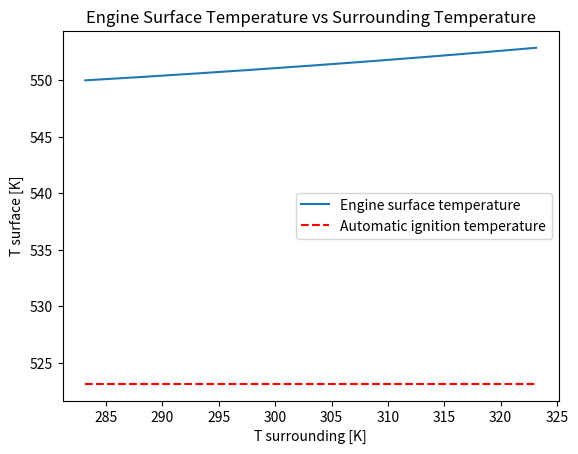
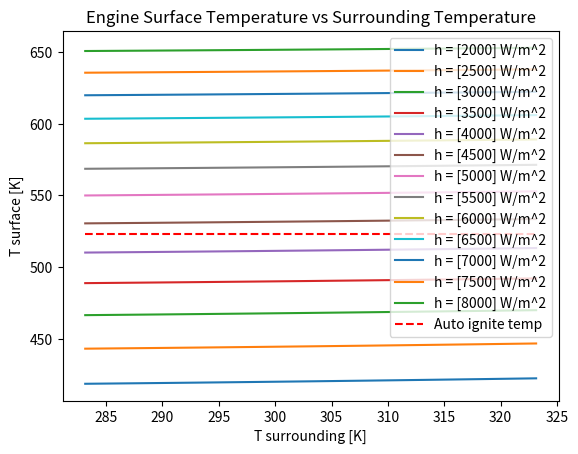
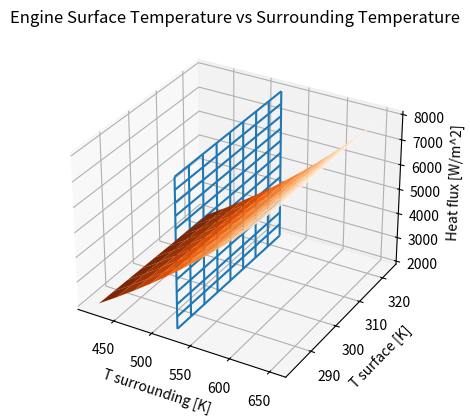

These charts were generated, in order, by the following Python code:
"""
[redacted]
September 29, 2020
ME 113 - Project 1
[redacted]
"""
# Modified into functions as of May 25, 2021

import matplotlib.pyplot as plt
import numpy as np
from mpl_toolkits.mplot3d import Axes3D

""" ----- CONSTANTS ----- """
EMISSIVITY = 0.3 # unitless
BOLTZMANN = 5.67 * pow(10, -8) # W/m^2/K^4
HEAT_TRANSFER_COEFF = 15 # W/m^2
Q_COND = 5000 # W/m^2
T_SURR = 40 + 273.15 # K

AUTO_IGNITION_TEMP = 250 + 273.15 # K
MAX_ENGINE_SURFACE_TEMP = 200 + 273.15 # K

C4 = EMISSIVITY * BOLTZMANN
C3 = 0
C2 = 0
C1 = HEAT_TRANSFER_COEFF

X_LABEL = "T surrounding [K]"
Y_LABEL = "T surface [K]"
Z_LABEL = "Heat flux [W/m^2]"
GRAPH_TITLE = "Engine Surface Temperature vs Surrounding Temperature"
DASHES = "---------------------------------------------------------------------"

"""
Project Notes
    (Q conduction dot) = (Q convection dot) + (Q radiation dot)
    After some algebra and use of thermodynamic formulas...

    0 = (HEAT_TRANSFER_COEFF) * (Ts - Tsurr) + (EMISSIVITY) * (BOLTZMANN) * (Ts^4 - Tsurr^4) - (Q conduction dot)
    0 = (C4 * Ts^4) + (C3 * Ts^3) + (C2 * Ts^2) + (C1 * Ts) + (C0)
    0 = (C4 * Ts^4) + (0) + (0) + (C1 * Ts) + (C0)
    0 = (C4 * Ts^4) + (C1 * Ts) + (C0)

    Where
        C4 = EMISSIVITY * BOLTZMANN
        C1 = HEAT_TRANSFER_COEFF
        C0 = -(HEAT_TRANSFER_COEFF) * (Tsurr) - (EMISSIVITY) * (BOLTZMANN) * (Tsurr)^4 - (Q conduction dot)
"""

def set_c0(t_surr_current, q_cond_current):
    """ c0 is the only variable changing in the polynomial equation """
    c0 = -(HEAT_TRANSFER_COEFF * T_SURR) - (EMISSIVITY * BOLTZMANN * pow(t_surr_current, 4)) - q_cond_current
    return c0

def thermodynamics(c0_current):
    poly = [C4, C3, C2, C1, c0_current]
    t_s_mat = np.roots(poly)
    t_s = t_s_mat[3]
    t_s_real = np.real(t_s)
    return t_s_real

def partA():
    c0_a = set_c0(T_SURR, Q_COND)
    t_s_real_a = thermodynamics(c0_a)
    print(DASHES)
    print("PART A")
    print("Given surrounding temperature: {0} K".format(T_SURR))
    print("Surface temperature: {0:.4f} K".format(t_s_real_a))
    print("Autoignition temperature: {} K".format(AUTO_IGNITION_TEMP))
    if(t_s_real_a > AUTO_IGNITION_TEMP):
        print("Oil on the engine is at risk of igniting due to engine surface temperature.")
    else:
        print("Oil on the engine is not at risk of igniting due to engine surface temperature.")
    print(DASHES, "\n")

def partB(q_cond_current=Q_COND):
    t_s_b_values = []
    t_surr_b_values = []
    for i in range(9):
        t_surr_b = (i * 5) + 273.15 + 10 # incrementing by 10K every loop, changed compared to original
        t_surr_b_values.append(t_surr_b)
        c0_b = set_c0(t_surr_b, q_cond_current)
        t_s_real_b = thermodynamics(c0_b)
        t_s_b_values.append(t_s_real_b)
        print("{0}. Surrounding temperature: {1} K. Surface temperature {2:.4f} K".format(i, t_surr_b, t_s_real_b))
    
    return t_s_b_values, t_surr_b_values
    # partB_graph(t_s_b_values, t_surr_b_values)

def partB_graph(t_s_b_vals, t_surr_b_vals):
    """ Graphing portion """
    plt.figure()
    plt.xlabel(X_LABEL)
    plt.ylabel(Y_LABEL)
    plt.title(GRAPH_TITLE)
    auto_ignite_list = [AUTO_IGNITION_TEMP] * len(t_s_b_vals)
    plt.plot(t_surr_b_vals, t_s_b_vals, label="Engine surface temperature")
    plt.plot(t_surr_b_vals, auto_ignite_list, 'r--', label="Automatic ignition temperature")
    plt.legend()
    plt.show()
    print(DASHES, "\n")

def partC():
    print(DASHES)
    print("PART C")
    heat_flux_2d = [] # 2d list
    t_s_2d = [] # 2d list
    t_surr_2d = [] # 2d list
    q_cond_c_start = 2000 # W/m^2 , changed compared to original

    for k in range (13):
        heat_flux_list = []
        q_cond_c = q_cond_c_start + k * 500
        heat_flux_list.append(q_cond_c)
        print("Heat flux {0} w/m^2".format(q_cond_c))
        t_s_c_values, t_surr_c_values = partB(q_cond_c)
        t_s_2d.append(t_s_c_values)
        t_surr_2d.append(t_surr_c_values)
        heat_flux_2d.append(heat_flux_list)
        auto_ignite_list = [AUTO_IGNITION_TEMP] * len(t_s_c_values)
        print("---")
    auto_ignite_list_2d = [auto_ignite_list] * len(t_s_2d)
    return t_s_2d, t_surr_2d, auto_ignite_list_2d, heat_flux_2d

def partC_graph(t_s_2d, t_surr_2d, auto_ignite_list_2d, heat_flux):
    # 2D Graph
    plt.figure()
    plt.xlabel(X_LABEL)
    plt.ylabel(Y_LABEL)
    plt.title(GRAPH_TITLE)
    for i in range(len(auto_ignite_list_2d)):
        plt.plot(t_surr_2d[i], t_s_2d[i], label="h = {0} W/m^2".format(heat_flux[i]))
    plt.plot(t_surr_2d[i], auto_ignite_list_2d[i], 'r--', label="Auto ignite temp")
    plt.legend(loc='upper right')
    plt.show()

    # 3D Graph
    fig = plt.figure()
    ax = fig.add_subplot(111, projection='3d')
    ax.set_xlabel(X_LABEL)
    ax.set_ylabel(Y_LABEL)
    ax.set_zlabel(Z_LABEL)
    ax.plot_surface(t_s_2d, t_surr_2d, np.array(heat_flux), cmap="Oranges_r") 
    ax.plot_wireframe(auto_ignite_list_2d, t_surr_2d, np.array(heat_flux))
    plt.title(GRAPH_TITLE)
    plt.show()
    print(DASHES, "\n")

""" MAIN """
partA()

t_s_b, t_surr_b = partB()
partB_graph(t_s_b, t_surr_b)

t_s_c, t_surr_c, ignite, heat = partC()
partC_graph(t_s_c, t_surr_c, ignite, heat)